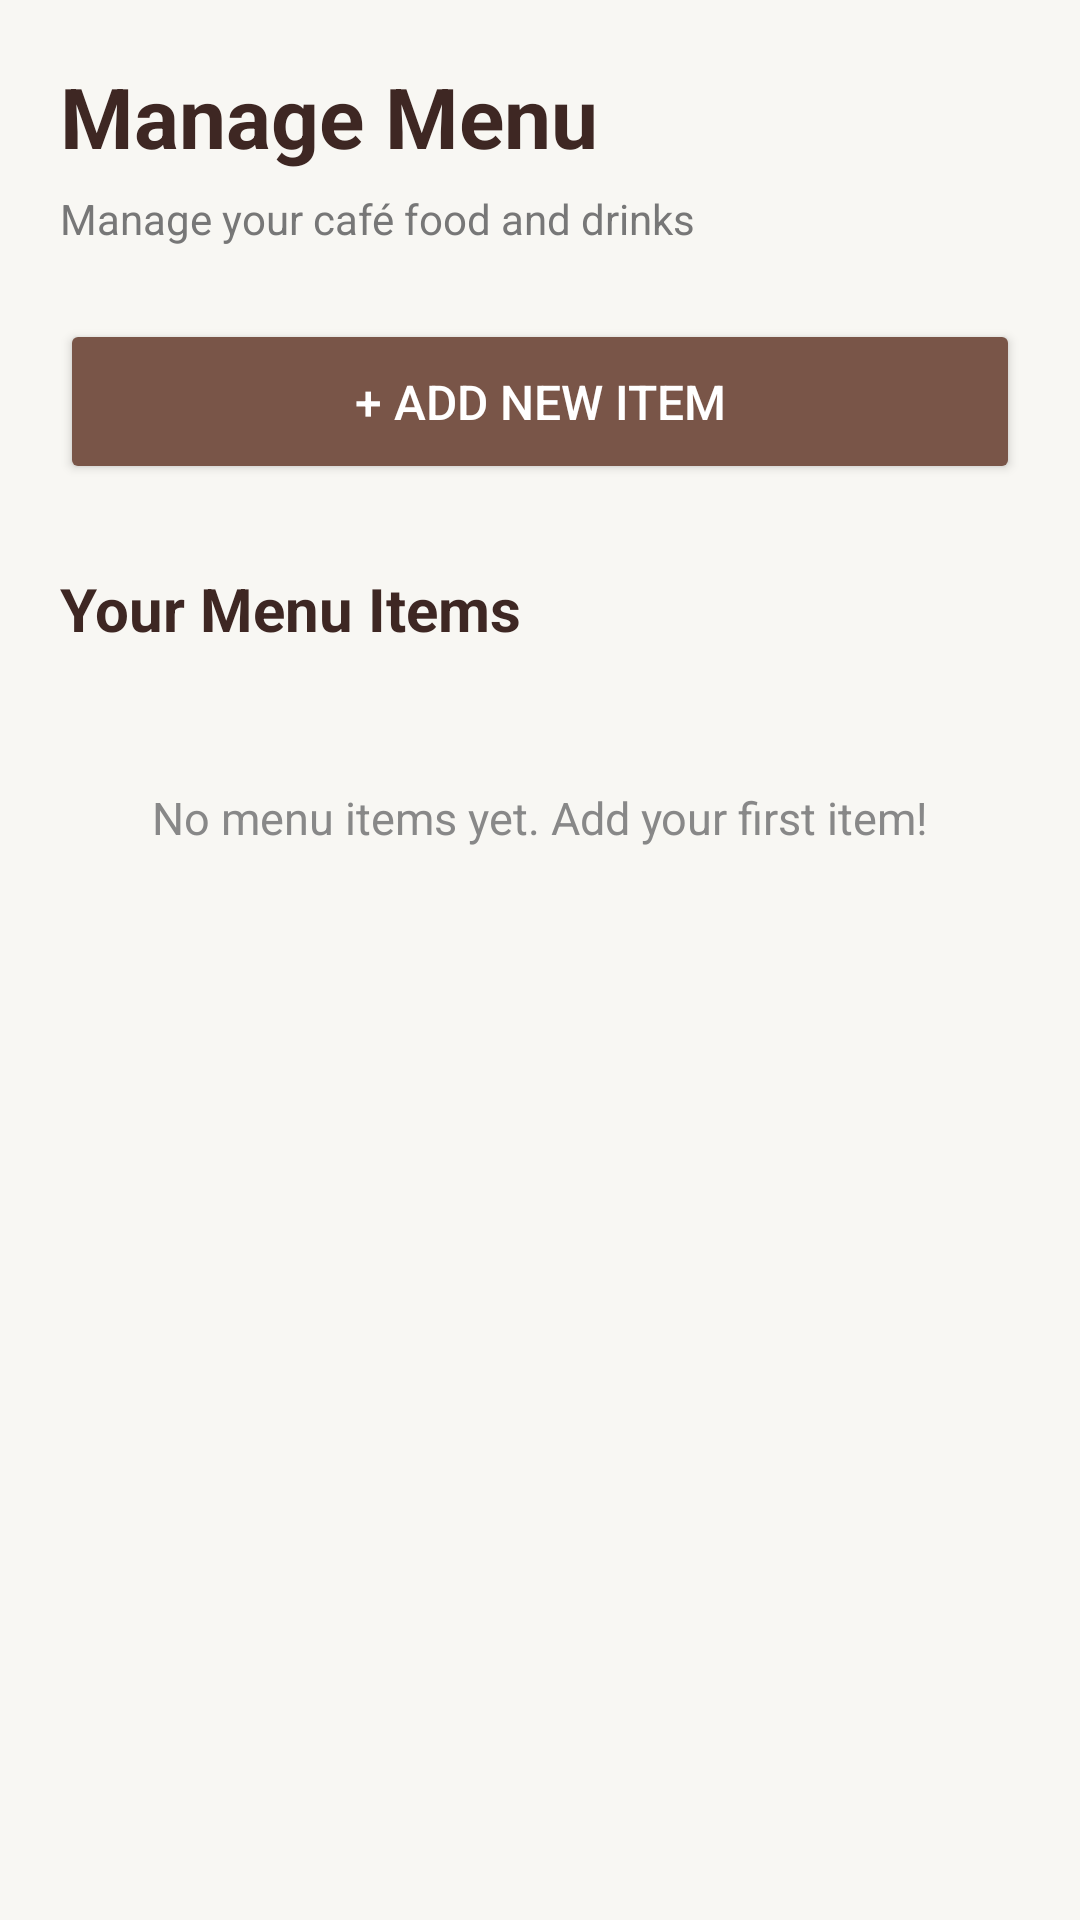

Produce the Android XML layout that renders to this screen, including the resource entries it uses.
<!-- AndroidManifest.xml: application theme Theme.Smartcafe -->
<!-- res/layout/activity_manage_menu.xml -->
<ScrollView xmlns:android="http://schemas.android.com/apk/res/android"
    android:layout_width="match_parent"
    android:layout_height="match_parent"
    android:background="#F8F7F3"
    android:fillViewport="true">

    <LinearLayout
        android:layout_width="match_parent"
        android:layout_height="wrap_content"
        android:orientation="vertical"
        android:padding="20dp">

        
        <TextView
            android:layout_width="wrap_content"
            android:layout_height="wrap_content"
            android:text="Manage Menu"
            android:textColor="#3E2723"
            android:textSize="28sp"
            android:textStyle="bold" />

        
        <TextView
            android:layout_width="wrap_content"
            android:layout_height="wrap_content"
            android:layout_marginTop="6dp"
            android:text="Manage your café food and drinks"
            android:textColor="#777777"
            android:textSize="14sp" />

        
        <Button
            android:id="@+id/btnAddMenuItem"
            android:layout_width="match_parent"
            android:layout_height="55dp"
            android:layout_marginTop="24dp"
            android:backgroundTint="#795548"
            android:text="+ Add New Item"
            android:textColor="#FFFFFF"
            android:textSize="16sp" />

        
        <TextView
            android:layout_width="wrap_content"
            android:layout_height="wrap_content"
            android:layout_marginTop="28dp"
            android:text="Your Menu Items"
            android:textColor="#3E2723"
            android:textSize="20sp"
            android:textStyle="bold" />

        
        <LinearLayout
            android:id="@+id/menuItemsContainer"
            android:layout_width="match_parent"
            android:layout_height="wrap_content"
            android:layout_marginTop="16dp"
            android:orientation="vertical">

            <TextView
                android:id="@+id/txtEmptyMenu"
                android:layout_width="match_parent"
                android:layout_height="wrap_content"
                android:gravity="center"
                android:padding="30dp"
                android:text="No menu items yet. Add your first item!"
                android:textColor="#888888"
                android:textSize="15sp" />

        </LinearLayout>

    </LinearLayout>

</ScrollView>
<!-- resources referenced by this layout -->
<resources>
  <style name="Theme.Smartcafe" parent="Base.Theme.Smartcafe" />
  <style name="Base.Theme.Smartcafe" parent="Theme.Material3.DayNight.NoActionBar">
          
          
      </style>
</resources>
